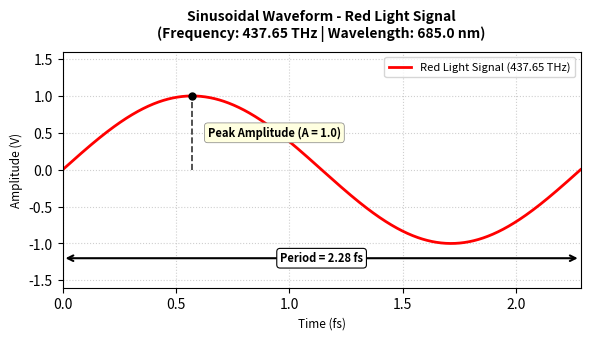
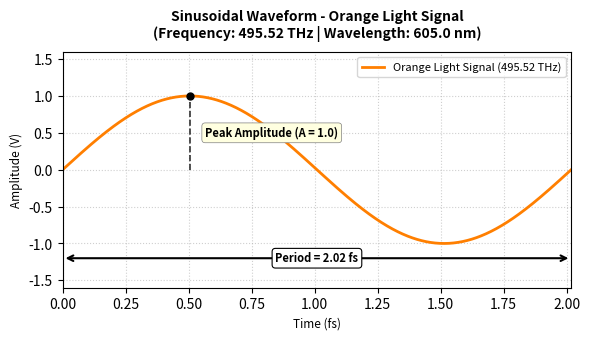
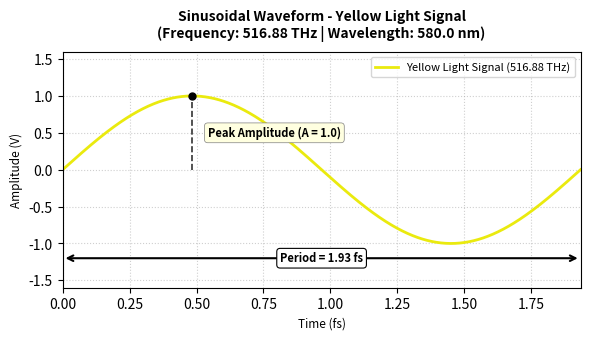
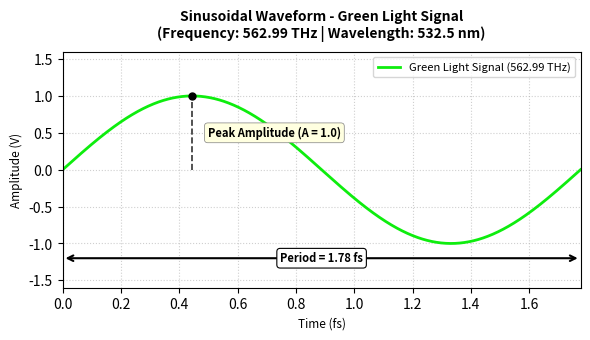
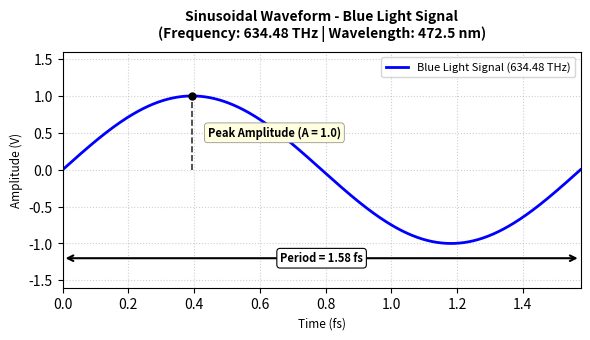
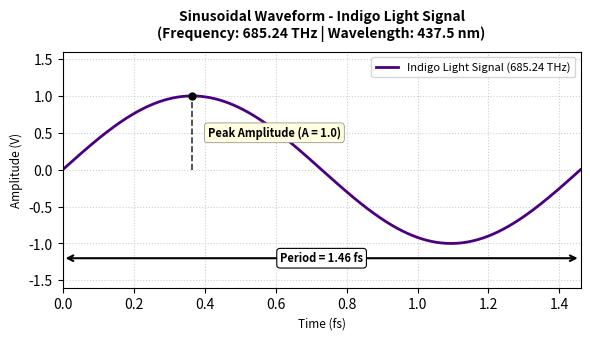
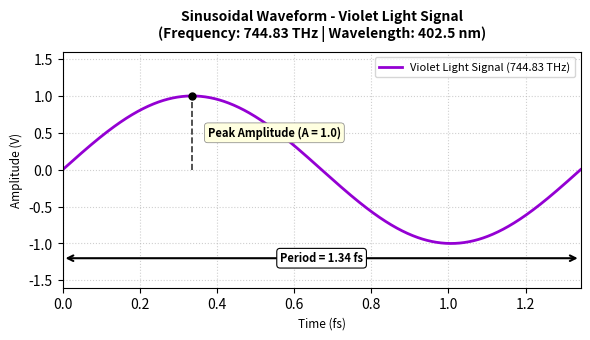
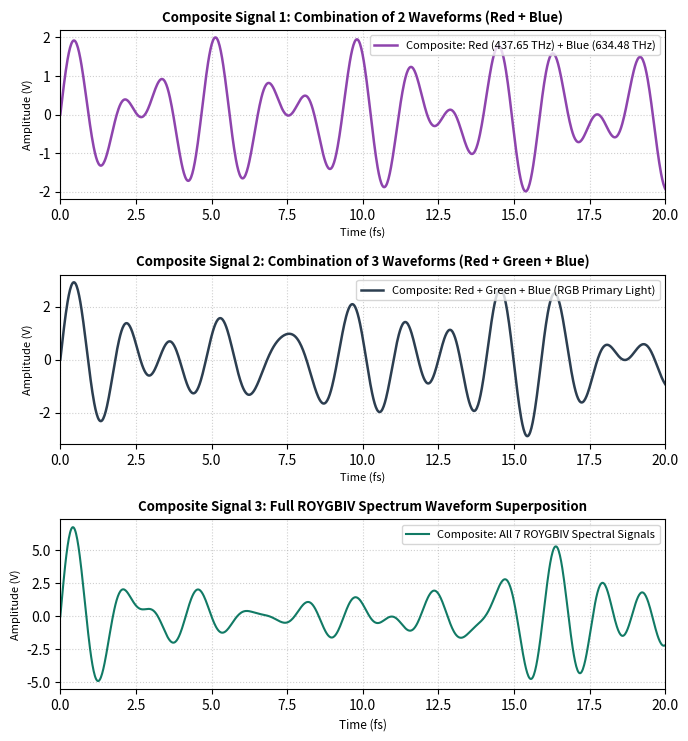
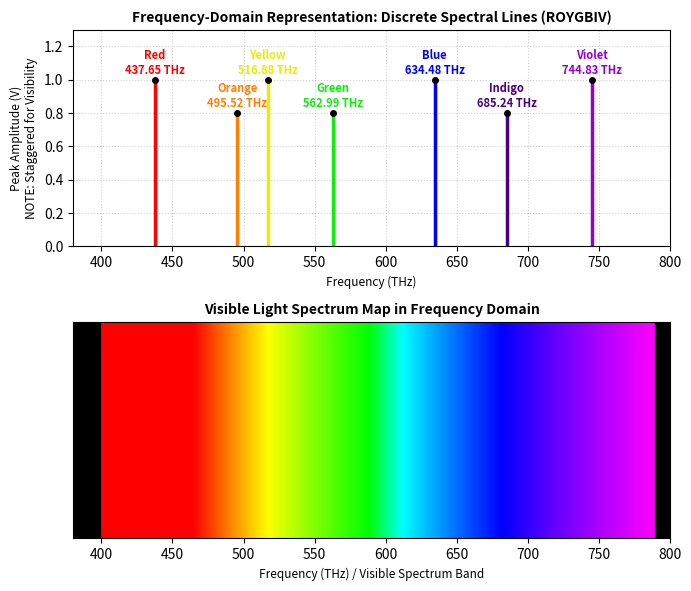

Here is the Python script that generated these plots, in order:
import matplotlib
matplotlib.use('Agg')  # Set non-interactive backend before pyplot

import matplotlib.pyplot as plt
import matplotlib.colors as mcolors
import numpy as np
import os


C_THZ_NM = 299_792.458

# Create directory for generated plots
os.makedirs('rainbow_plots', exist_ok=True)

# Base color definitions
# range is wavelength in nm
COLOR_DATA = {
    "Red": {"hex": "#FF0000", "range": (620, 750)},
    "Orange": {"hex": "#FF7F00", "range": (590, 620)},
    "Yellow": {"hex": "#EAEA0E", "range": (570, 590)},
    "Green": {"hex": "#0EED0E", "range": (495, 570)},
    "Blue": {"hex": "#0000FF", "range": (450, 495)},
    "Indigo": {"hex": "#4B0082", "range": (425, 450)},
    "Violet": {"hex": "#9400D3", "range": (380, 425)},
}

# Calculate color info from the base color data as above
# wavelength used is the midpoint of the range
# NOTE: Amplitude and Phase Shift are dynamically set to 1.0 and 0.
colors_info = []
for name, data in COLOR_DATA.items():
    avg_wavelength = sum(data["range"]) / 2
    freq_thz = round(C_THZ_NM / avg_wavelength, 2)
    colors_info.append({
        "name": name,
        "hex": data["hex"],
        "wavelength_nm": avg_wavelength,
        "freq_thz": freq_thz,  # Frequency in THz
        "T_fs": 1000.0 / freq_thz  # Period in femtoseconds
        # Explanation:
        # 1 THz = 10^12 hz; 1s = 10^15 fs
        # Perod in s: T = 1 / f
        # T_fs  = (1 / (f * 10^12)) * 10^15 <--- convert to fs
        #       = 10^15 / 10^12 / f = 1000 / f_thz
    })

# Simple helper to get the color info by its name
def get_color_info(name: str):
    for c in colors_info:
        if c["name"] == name:
            return c
    return None

# =====================================================
# ----- Part I: Generating Individual Color Plots -----
# =====================================================
# Looping through each color in the color info
for c in colors_info:
    fig, ax = plt.subplots(figsize=(6, 3.5), dpi=250)
    freq_thz = c["freq_thz"]
    T_fs = c["T_fs"]
    color_code = c.get("hex")

    # Amplitude and phase shift are always set to these values
    amplitude = 1.0
    phase_shift = 0
    
    # plotting the sinusodial wave
    # formuala: s(t) = A sin(2πft + ϕ)
    # A - ampliture
    # f - frequency
    # t - time

    # we generate our x values (the linspace) then
    # get each corresponding y, and plot this
    t_fs = np.linspace(0, T_fs, 1000)
    y = amplitude * np.sin(2 * np.pi * freq_thz * (t_fs / 1000.0) + phase_shift)
    ax.plot(
        t_fs, 
        y, 
        color=color_code, 
        linewidth=2, 
        label=f'{c["name"]} Light Signal ({c["freq_thz"]} THz)'
    )
    
    # --- AMPLITUDE ANNOTATION ---
    # Finding the peak in the graph and then the x and y of the point
    peak_idx = np.argmax(y)
    t_peak = t_fs[peak_idx]
    y_peak = y[peak_idx]

    ax.vlines(
        x=t_peak,
        ymin=0,
        ymax=y_peak,
        colors="black",
        linestyles="--",
        linewidth=1.2,
        alpha=0.8,
    )

    ax.plot(t_peak, y_peak, marker="o", markersize=5, color="black")

    # Add text next to the vertical line
    ax.text(
        x=t_peak + (T_fs * 0.03),  
        y=amplitude / 2,
        s="Peak Amplitude (A = 1.0)",
        fontsize=8,
        fontweight="bold",
        verticalalignment="center",
        bbox=dict(
            boxstyle="round,pad=0.3", fc="#FFFFE0", ec="gray", lw=0.5
        ),
        ha='left',
    )
    
    # --- PERIOD ANNOTATION ---
    y_period = -1.2

    # Double-headed arrow spanning the period
    ax.annotate(
        "",
        xy=(0, y_period),
        xytext=(T_fs, y_period),
        arrowprops=dict(
            arrowstyle="<->",
            linewidth=1.5,
            color="black",
        ),
    )

    # Label text over the arrow line
    ax.text(
        x=T_fs / 2.0,
        y=y_period,
        s=f"Period = {T_fs:.2f} fs",
        fontsize=8,
        fontweight="bold",
        horizontalalignment="center",
        verticalalignment="center",
        bbox=dict(boxstyle="round,pad=0.3", fc="white", ec="black", lw=0.8),
    )
    
    # The rest of the labels
    ax.set_title(f'Sinusoidal Waveform - {c["name"]} Light Signal\n(Frequency: {freq_thz} THz | Wavelength: {c["wavelength_nm"]} nm)', fontsize=10, fontweight='bold', pad=10)
    ax.set_xlabel('Time (fs)', fontsize=8.5)
    ax.set_ylabel('Amplitude (V)', fontsize=8.5)
    ax.set_ylim(-1.6, 1.6)
    ax.set_xlim(0, T_fs)
    ax.grid(True, linestyle=':', alpha=0.6)
    ax.legend(loc='upper right', fontsize=8)

    plt.tight_layout()
    plt.savefig(f'rainbow_plots/{c["name"].lower()}.png', dpi=300)
    plt.close(fig)

# =====================================================
# ----- Part II: Generating Composite Signal Plots-----
# =====================================================
end_lim = 20

# ----- Combination 1: Red + Blue (2 Signals) -----
t_fs = np.linspace(0, end_lim, 1000)
fig, axs = plt.subplots(3, 1, figsize=(7, 7.5), dpi=250)

# Frequencies in THz
f_red_thz = get_color_info("Red")["freq_thz"]
f_blue_thz = get_color_info("Blue")["freq_thz"]

# Amplitude and phase shift are always set to these values
amplitude = 1.0
phase_shift = 0

# Red and blue sine waves
y_red = amplitude * np.sin(2 * np.pi * f_red_thz * (t_fs / 1000) + phase_shift)
y_blue = amplitude * np.sin(2 * np.pi * f_blue_thz * (t_fs / 1000) + phase_shift)
y_comp1 = y_red + y_blue

# Plot the composite signal
axs[0].plot(t_fs, y_comp1, color='#8E44AD', linewidth=1.8, label=f'Composite: Red ({f_red_thz:.2f} THz) + Blue ({f_blue_thz:.2f} THz)')
axs[0].set_title('Composite Signal 1: Combination of 2 Waveforms (Red + Blue)', fontsize=9.5, fontweight='bold')
axs[0].set_xlabel('Time (fs)', fontsize=8)
axs[0].set_ylabel('Amplitude (V)', fontsize=8)
axs[0].set_xlim(0, end_lim)
axs[0].grid(True, linestyle=':', alpha=0.6)
axs[0].legend(loc='upper right', fontsize=8)

# ----- Combination 2: Red + Green + Blue (RGB - 3 Signals) -----

# Green sine wave
f_green_thz = get_color_info("Green")["freq_thz"]
y_green = amplitude * np.sin(2 * np.pi * f_green_thz * (t_fs / 1000) + phase_shift)
y_comp2 = y_red + y_green + y_blue

axs[1].plot(t_fs, y_comp2, color='#2C3E50', linewidth=1.8, label='Composite: Red + Green + Blue (RGB Primary Light)')
axs[1].set_title('Composite Signal 2: Combination of 3 Waveforms (Red + Green + Blue)', fontsize=9.5, fontweight='bold')
axs[1].set_xlabel('Time (fs)', fontsize=8)
axs[1].set_ylabel('Amplitude (V)', fontsize=8)
axs[1].set_xlim(0, end_lim)
axs[1].grid(True, linestyle=':', alpha=0.6)
axs[1].legend(loc='upper right', fontsize=8)

# ----- Combination 3: All 7 Rainbow Colors Combined (Full Spectrum) -----
y_all = np.zeros_like(t_fs)
for c in colors_info:
    f_thz = c["freq_thz"]
    amplitude = 1.0
    phase_shift = 0
    y_all += amplitude * np.sin(2 * np.pi * f_thz * (t_fs / 1000) + phase_shift)

axs[2].plot(t_fs, y_all, color='#117A65', linewidth=1.5, label='Composite: All 7 ROYGBIV Spectral Signals')
axs[2].set_title('Composite Signal 3: Full ROYGBIV Spectrum Waveform Superposition', fontsize=9.5, fontweight='bold')
axs[2].set_xlabel('Time (fs)', fontsize=8.5)
axs[2].set_ylabel('Amplitude (V)', fontsize=8)
axs[2].set_xlim(0, end_lim)
axs[2].grid(True, linestyle=':', alpha=0.6)
axs[2].legend(loc='upper right', fontsize=8)

plt.tight_layout()
plt.savefig('rainbow_plots/composite_signals.png', dpi=300)
plt.close(fig)

# ============================================================
# ----- 3. Generate Frequency-Domain Light Spectrum Plot -----
# ============================================================
fig, (ax1, ax2) = plt.subplots(2, 1, figsize=(7, 6), dpi=300)

# Plot vertical spectral lines and top marker dots
freqs = [c["freq_thz"] for c in colors_info]
bar_colors = [c.get("hex") for c in colors_info]
base_amplitude = 1.0
stagger = 0.20

staggered_amps = [base_amplitude if i % 2 == 0 else (base_amplitude - stagger) for i in range(len(freqs))]
ax1.vlines(x=freqs, ymin=0, ymax=staggered_amps, colors=bar_colors, linewidth=2.5)
ax1.plot(freqs, staggered_amps, 'o', color='black', markersize=4)

for i, c in enumerate(colors_info):
    ax1.text(
        c["freq_thz"],
        staggered_amps[i] + 0.02,
        f'{c["name"]}\n{c["freq_thz"]} THz',
        ha='center',
        va='bottom',
        fontsize=8,
        fontweight='bold',
        color=c.get("hex")
    )

ax1.set_title('Frequency-Domain Representation: Discrete Spectral Lines (ROYGBIV)', fontsize=10, fontweight='bold')
ax1.set_xlabel('Frequency (THz)', fontsize=8.5)
ax1.set_ylabel('Peak Amplitude (V)\nNOTE: Staggered for Visibility', fontsize=8.5)
ax1.set_xlim(380, 800)
ax1.set_ylim(0, 1.3)
ax1.grid(True, linestyle=':', alpha=0.6)

# --- CONTINUOUS LIGHT SPECTRUM BAND) ---

# Helper to convert wavelength to rgb colors
def wavelength_to_rgb(wl):
    """Calculates continuous RGB values for wavelengths from 380nm to 750nm."""
    if 380 <= wl < 440:
        r = -(wl - 440) / (440 - 380)
        g = 0.0
        b = 1.0
    elif 440 <= wl < 490:
        r = 0.0
        g = (wl - 440) / (490 - 440)
        b = 1.0
    elif 490 <= wl < 510:
        r = 0.0
        g = 1.0
        b = -(wl - 510) / (510 - 490)
    elif 510 <= wl < 580:
        r = (wl - 510) / (580 - 510)
        g = 1.0
        b = 0.0
    elif 580 <= wl < 645:
        r = 1.0
        g = -(wl - 645) / (645 - 580)
        b = 0.0
    elif 645 <= wl <= 750:
        r = 1.0
        g = 0.0
        b = 0.0
    else:
        r, g, b = 0.0, 0.0, 0.0

    return (r, g, b)

# Define THz frequency domain directly (380 THz to 800 THz to match plot bounds)
freq_domain = np.linspace(380, 800, 1000)
spectrum_img = np.zeros((50, 1000, 3))

for i, f_thz in enumerate(freq_domain):
    wl = C_THZ_NM / f_thz
    spectrum_img[:, i] = wavelength_to_rgb(wl)

# Generate and render the light spectrum
ax2.imshow(spectrum_img, extent=[380, 800, 0, 1], aspect='auto')
ax2.set_yticks([])
ax2.set_xlim(380, 800)
ax2.set_xlabel('Frequency (THz) / Visible Spectrum Band', fontsize=8.5)
ax2.set_title('Visible Light Spectrum Map in Frequency Domain', fontsize=10, fontweight='bold')

plt.tight_layout()
plt.savefig('rainbow_plots/light_spectrum.png', dpi=300)
plt.close(fig)
